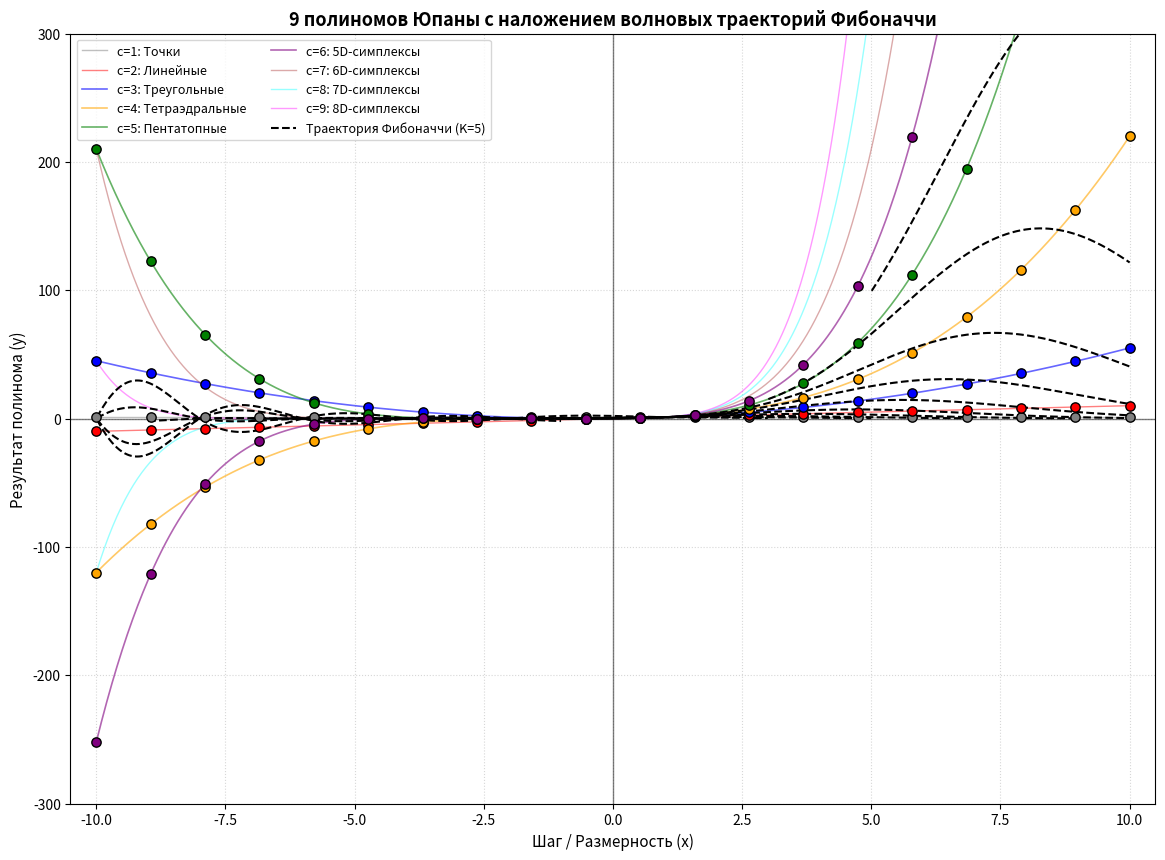

The matplotlib source for this figure:
import numpy as np
import matplotlib.pyplot as plt
from scipy.special import gamma

# 1. Расширенный диапазон для непрерывных кривых от -10 до 10
x = np.linspace(-10.0, 10.0, 1000)
# 1. Расширенный диапазон для непрерывных кривых от -10 до 10 (настоящий)
xd = np.linspace(-10.0, 10.0, 20)


# Формулы 9 полиномов Паскаля (симплициальных чисел)
y1 = np.ones_like(x)
y2 = x
y3 = x * (x + 1) / 2
y4 = x * (x + 1) * (x + 2) / 6
y5 = x * (x + 1) * (x + 2) * (x + 3) / 24
y6 = x * (x + 1) * (x + 2) * (x + 3) * (x + 4) / 120
y7 = x * (x + 1) * (x + 2) * (x + 3) * (x + 4) * (x + 5) / 720
y8 = x * (x + 1) * (x + 2) * (x + 3) * (x + 4) * (x + 5) * (x + 6) / 5040
y9 = x * (x + 1) * (x + 2) * (x + 3) * (x + 4) * (x + 5) * (x + 6) * (x + 7) / 40320

# Формулы 9 полиномов Паскаля (симплициальных чисел) (настоящих)
y1d = np.ones_like(xd)
y2d = xd
y3d = xd * (xd + 1) / 2
y4d = xd * (xd + 1) * (xd + 2) / 6
y5d = xd * (xd + 1) * (xd + 2) * (xd + 3) / 24
y6d = xd * (xd + 1) * (xd + 2) * (xd + 3) * (xd + 4) / 120
y7d = xd * (xd + 1) * (xd + 2) * (xd + 3) * (xd + 4) * (xd + 5) / 720
y8d = xd * (xd + 1) * (xd + 2) * (xd + 3) * (xd + 4) * (xd + 5) * (xd + 6) / 5040
y9d = xd * (xd + 1) * (xd + 2) * (xd + 3) * (xd + 4) * (xd + 5) * (xd + 6) * (xd + 7) / 40320


# 2. Дискретные узлы из вашей таблицы (полностью восстановлены)
nodes_x1 = [1, 2, 3, 4, 5, 6]
nodes_y1 = [1, 1, 1, 1, 1, 1]

nodes_x2 = [1, 2, 3, 4, 5]
nodes_y2 = [2, 3, 4, 5, 6]

nodes_x3 = [1, 2, 3, 4]
nodes_y3 = [6, 10, 15, 21]

nodes_x4 = [1, 2, 3]
nodes_y4 = [20, 35, 56]

nodes_x5 = [1, 2]
nodes_y5 = [70, 126]

nodes_x6 = [1]
nodes_y6 = [252]

# 2.5 Ypana
ypana_y1 = [1] + nodes_y1
ypana_y2 = nodes_x1 + [7]
ypana_y3 = [1, 3] + nodes_y3 + [28]
ypana_y4 = [1, 4, 10] + nodes_y4 + [84]
ypana_y5 = [1, 5, 15, 35] + nodes_y5 + [210]
ypana_y6 = [1, 6, 21, 56, 126] + nodes_y6 + [462]
ypana_y7 = [1, 7, 28, 84, 210, 462, 924]

ypana = [
    nodes_y1,
    ypana_y2,
    ypana_y3,
    ypana_y4,
    ypana_y5,
    ypana_y6,
    ypana_y7
]

# 3. ФУНКЦИЯ ДЛЯ ГЕНЕРАЦИИ НЕПРЕРЫВНЫХ КРИВЫХ ФИБОНАЧЧИ
def fibonacci_trajectory(x_range, const_val):
    y_res = []
    for xi in x_range:
        # Вычисляем непрерывный номер столбца c для данной диагонали
        c_val = (const_val - xi) / 2.0
        
        # Защита от выхода за пределы сетки полиномов (работаем в диапазоне 1 <= c <= 9)
        if 1.0 <= c_val <= 9.0:
            # Обобщенная формула P_c(x) через Гамма-функции Г(n+1) = n!
            try:
                val = gamma(xi + c_val - 1) / (gamma(c_val) * gamma(xi + 1))
                y_res.append(val)
            except:
                y_res.append(np.nan)
        else:
            y_res.append(np.nan)
    return np.array(y_res)

# 4. Визуализация
plt.figure(figsize=(14, 10), facecolor='white')

# Отрисовка исходных 9 полиномов
plt.plot(x, y1, label='c=1: Точки', color='gray', linewidth=1.0, alpha=0.5)
plt.plot(x, y2, label='c=2: Линейные', color='red', linewidth=1.0, alpha=0.5)
plt.plot(x, y3, label='c=3: Треугольные', color='blue', linewidth=1.2, alpha=0.6)
plt.plot(x, y4, label='c=4: Тетраэдральные', color='orange', linewidth=1.2, alpha=0.6)
plt.plot(x, y5, label='c=5: Пентатопные', color='green', linewidth=1.2, alpha=0.6)
plt.plot(x, y6, label='c=6: 5D-симплексы', color='purple', linewidth=1.2, alpha=0.6)
plt.plot(x, y7, label='c=7: 6D-симплексы', color='brown', linewidth=1.0, alpha=0.4)
plt.plot(x, y8, label='c=8: 7D-симплексы', color='cyan', linewidth=1.0, alpha=0.4)
plt.plot(x, y9, label='c=9: 8D-симплексы', color='magenta', linewidth=1.0, alpha=0.4)

# НАЛОЖЕНИЕ КРИВЫХ ДИАГОНАЛЕЙ ФИБОНАЧЧИ (через диапазон range без скобок)
x_fib = np.linspace(-10.0, 10.0, 2000) 
for k in [1, 3, 5, 7, 9, 11, 13, 15, 17, 19, 21, 23]:
    y_fib = fibonacci_trajectory(x_fib, const_val=k)
    plt.plot(x_fib, y_fib, color='black', linestyle='--', linewidth=1.5, zorder=4,
             label=f'Траектория Фибоначчи (K={k})' if k==5 else "")

# Нанесение дискретных точек пересечений (настоящих)
plt.scatter(xd, y1d, color='gray', edgecolor='black', s=45, zorder=5)
plt.scatter(xd, y2d, color='red', edgecolor='black', s=45, zorder=5)
plt.scatter(xd, y3d, color='blue', edgecolor='black', s=45, zorder=5)
plt.scatter(xd, y4d, color='orange', edgecolor='black', s=45, zorder=5)
plt.scatter(xd, y5d, color='green', edgecolor='black', s=45, zorder=5)
plt.scatter(xd, y6d, color='purple', edgecolor='black', s=45, zorder=5)

# Оси координат Ox и Oy
plt.axhline(0, color='black', linewidth=1.0, alpha=0.5)
plt.axvline(0, color='black', linewidth=1.0, alpha=0.5)

# Настройка осей и сетки
plt.xlabel('Шаг / Размерность (x)', fontsize=11)
plt.ylabel('Результат полинома (y)', fontsize=11)
plt.title('9 полиномов Юпаны с наложением волновых траекторий Фибоначчи', fontsize=13, fontweight='bold')
plt.grid(True, linestyle=':', alpha=0.5)
plt.legend(loc='upper left', fontsize=9, ncol=2)

# Ограничение осей
plt.xlim(-10.5, 10.5)
plt.ylim(-300, 300)

plt.show()
